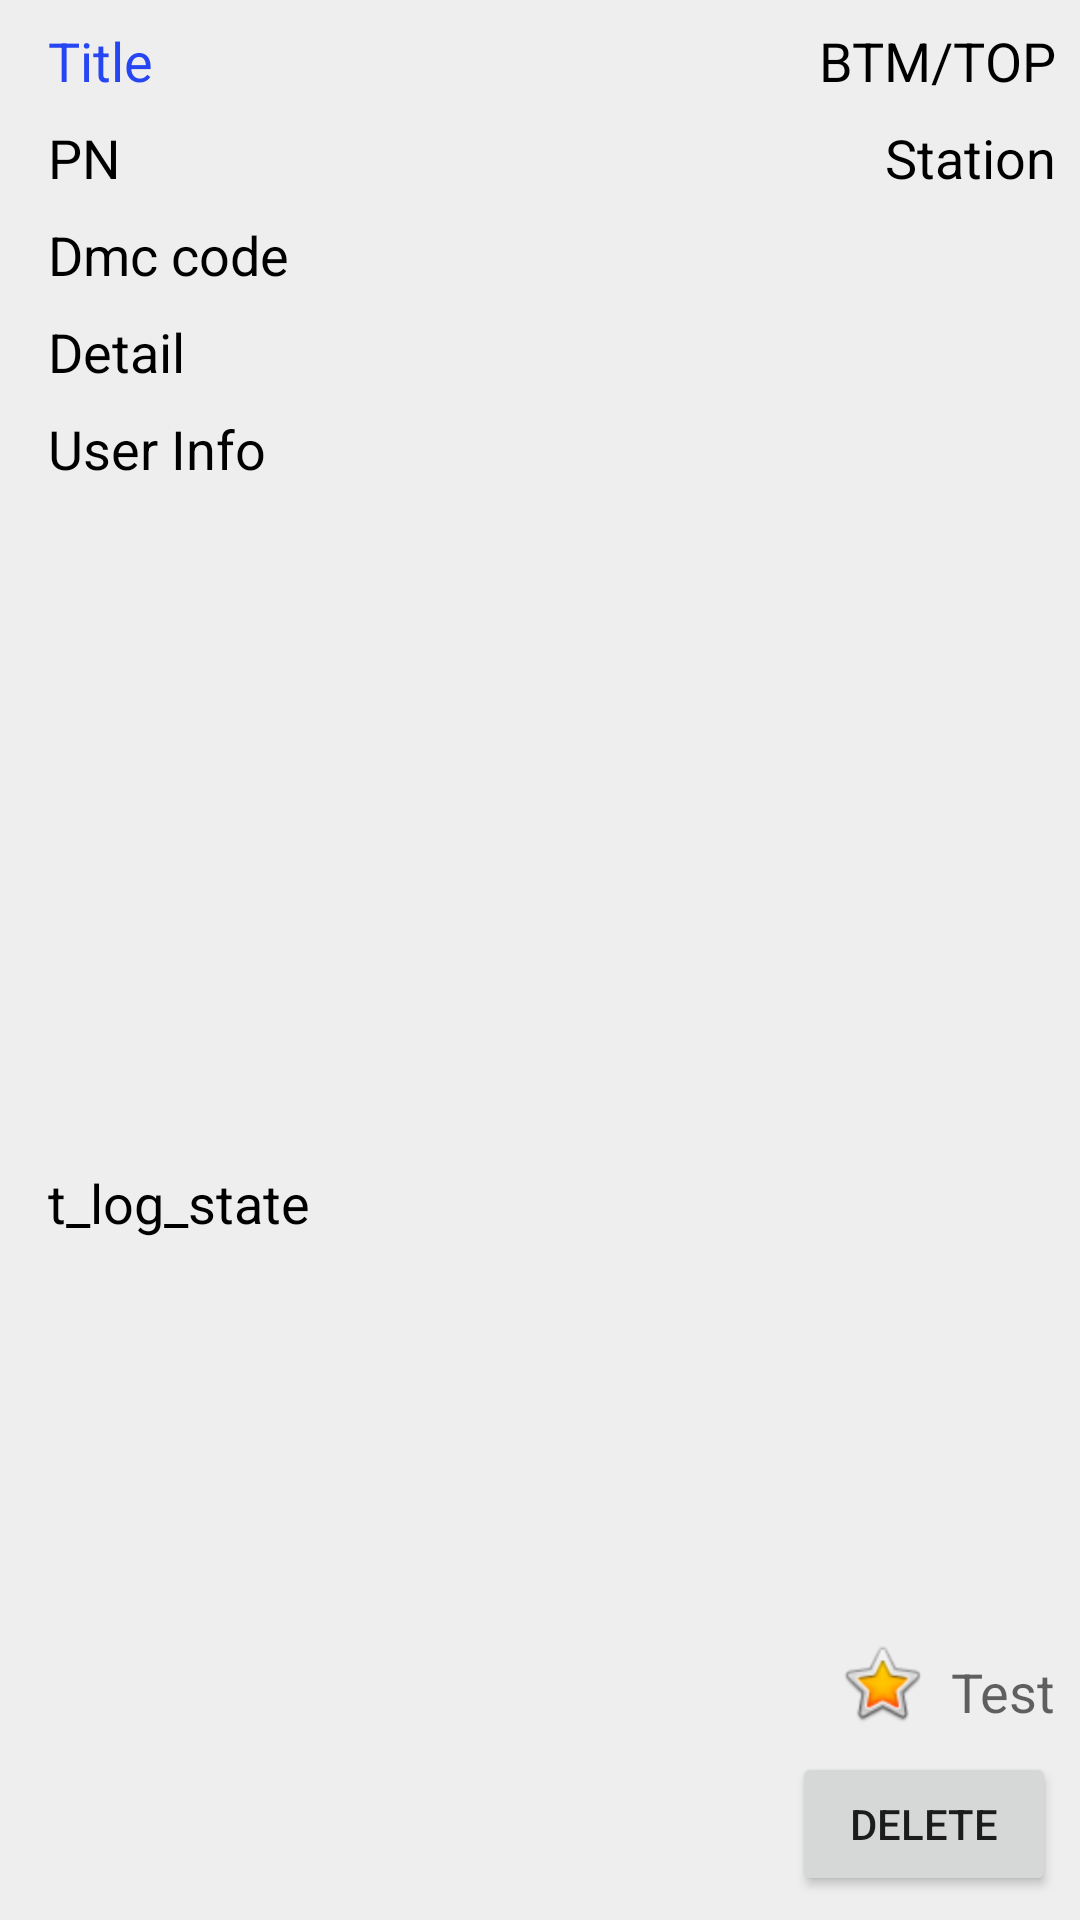

Reconstruct the res/layout file that produces this screen, plus the resources it refers to.
<!-- AndroidManifest.xml: application theme AppTheme -->
<!-- res/layout/sync_state_item.xml -->
<?xml version="1.0" encoding="utf-8"?>
<androidx.constraintlayout.widget.ConstraintLayout xmlns:android="http://schemas.android.com/apk/res/android"
    xmlns:app="http://schemas.android.com/apk/res-auto"
    xmlns:tools="http://schemas.android.com/tools"
    android:layout_width="match_parent"
    android:layout_height="wrap_content"
    android:layout_margin="1dp"
    android:background="#EEE">

    <TextView
        android:id="@+id/t_state_station"
        android:layout_width="wrap_content"
        android:layout_height="wrap_content"
        android:layout_marginTop="8dp"
        android:layout_marginEnd="8dp"
        android:text="Station"
        android:textAppearance="@style/TextAppearance.AppCompat.Medium"
        android:textColor="#000000"
        app:layout_constraintEnd_toEndOf="parent"
        app:layout_constraintTop_toBottomOf="@+id/t_top_btm" />

    <TextView
        android:id="@+id/t_log_title"
        android:layout_width="wrap_content"
        android:layout_height="wrap_content"
        android:layout_marginStart="16dp"
        android:layout_marginTop="8dp"
        android:text="Title"
        android:textAppearance="@style/TextAppearance.AppCompat.Medium"
        android:textColor="#2645F3"
        app:layout_constraintStart_toStartOf="parent"
        app:layout_constraintTop_toTopOf="parent" />

    <ImageView
        android:id="@+id/imageView2"
        android:layout_width="30dp"
        android:layout_height="30dp"
        android:layout_marginEnd="8dp"
        android:layout_marginBottom="8dp"
        app:layout_constraintBottom_toTopOf="@+id/b_log_delete"
        app:layout_constraintEnd_toStartOf="@+id/t_log_test"
        app:srcCompat="@android:drawable/btn_star_big_on" />

    <TextView
        android:id="@+id/t_log_test"
        android:layout_width="wrap_content"
        android:layout_height="wrap_content"
        android:layout_marginEnd="8dp"
        android:layout_marginBottom="8dp"
        android:text="Test"
        android:textAppearance="@style/TextAppearance.AppCompat.Medium"
        app:layout_constraintBottom_toTopOf="@+id/b_log_delete"
        app:layout_constraintEnd_toEndOf="parent" />

    <TextView
        android:id="@+id/t_log_dmc"
        android:layout_width="wrap_content"
        android:layout_height="wrap_content"
        android:layout_marginStart="16dp"
        android:layout_marginTop="8dp"
        android:text="Dmc code"
        android:textAppearance="@style/TextAppearance.AppCompat.Medium"
        android:textColor="#000000"
        app:layout_constraintStart_toStartOf="parent"
        app:layout_constraintTop_toBottomOf="@+id/t_pn" />

    <TextView
        android:id="@+id/t_log_detail"
        android:layout_width="wrap_content"
        android:layout_height="wrap_content"
        android:layout_marginStart="16dp"
        android:layout_marginTop="8dp"
        android:text="Detail"
        android:textAppearance="@style/TextAppearance.AppCompat.Medium"
        android:textColor="#000000"
        app:layout_constraintStart_toStartOf="parent"
        app:layout_constraintTop_toBottomOf="@+id/t_log_dmc" />

    <TextView
        android:id="@+id/t_log_user_info"
        android:layout_width="wrap_content"
        android:layout_height="wrap_content"
        android:layout_marginStart="16dp"
        android:layout_marginTop="8dp"
        android:text="User Info"
        android:textAppearance="@style/TextAppearance.AppCompat.Medium"
        android:textColor="#000000"
        app:layout_constraintStart_toStartOf="parent"
        app:layout_constraintTop_toBottomOf="@+id/t_log_detail" />

    <Button
        android:id="@+id/b_log_delete"
        android:layout_width="wrap_content"
        android:layout_height="wrap_content"
        android:layout_marginEnd="8dp"
        android:layout_marginBottom="8dp"
        android:text="DELETE"
        app:layout_constraintBottom_toBottomOf="parent"
        app:layout_constraintEnd_toEndOf="parent" />

    <TextView
        android:id="@+id/t_log_state"
        android:layout_width="wrap_content"
        android:layout_height="wrap_content"
        android:layout_marginStart="16dp"
        android:layout_marginTop="8dp"
        android:layout_marginBottom="8dp"
        android:text="t_log_state"
        android:textAppearance="@style/TextAppearance.AppCompat.Medium"
        android:textColor="#000"
        app:layout_constraintBottom_toBottomOf="parent"
        app:layout_constraintStart_toStartOf="parent"
        app:layout_constraintTop_toBottomOf="@+id/t_log_user_info" />

    <TextView
        android:id="@+id/t_top_btm"
        android:layout_width="wrap_content"
        android:layout_height="wrap_content"
        android:layout_marginTop="8dp"
        android:layout_marginEnd="8dp"
        android:text="BTM/TOP"
        android:textAppearance="@style/TextAppearance.AppCompat.Medium"
        android:textColor="#000000"
        app:layout_constraintEnd_toEndOf="parent"
        app:layout_constraintTop_toTopOf="parent" />

    <TextView
        android:id="@+id/t_pn"
        android:layout_width="wrap_content"
        android:layout_height="wrap_content"
        android:layout_marginStart="16dp"
        android:layout_marginTop="8dp"
        android:text="PN"
        android:textAppearance="@style/TextAppearance.AppCompat.Medium"
        android:textColor="#000"
        app:layout_constraintStart_toStartOf="parent"
        app:layout_constraintTop_toBottomOf="@+id/t_log_title" />

</androidx.constraintlayout.widget.ConstraintLayout>
<!-- resources referenced by this layout -->
<resources>
  <style name="AppTheme" parent="Theme.MaterialComponents.Light.NoActionBar">
          
          <item name="colorPrimary">@color/colorPrimary</item>
          <item name="colorPrimaryDark">@color/colorPrimaryDark</item>
          <item name="colorAccent">@color/colorAccent</item>
          <item name="android:windowNoTitle">true</item>
          <item name="android:windowActionBar">false</item>
          <item name="android:windowFullscreen">true</item>
      </style>
  <color name="colorPrimary">#0C4767</color>
  <color name="colorPrimaryDark">#1372A4</color>
  <color name="colorAccent">#1372A4</color>
</resources>
